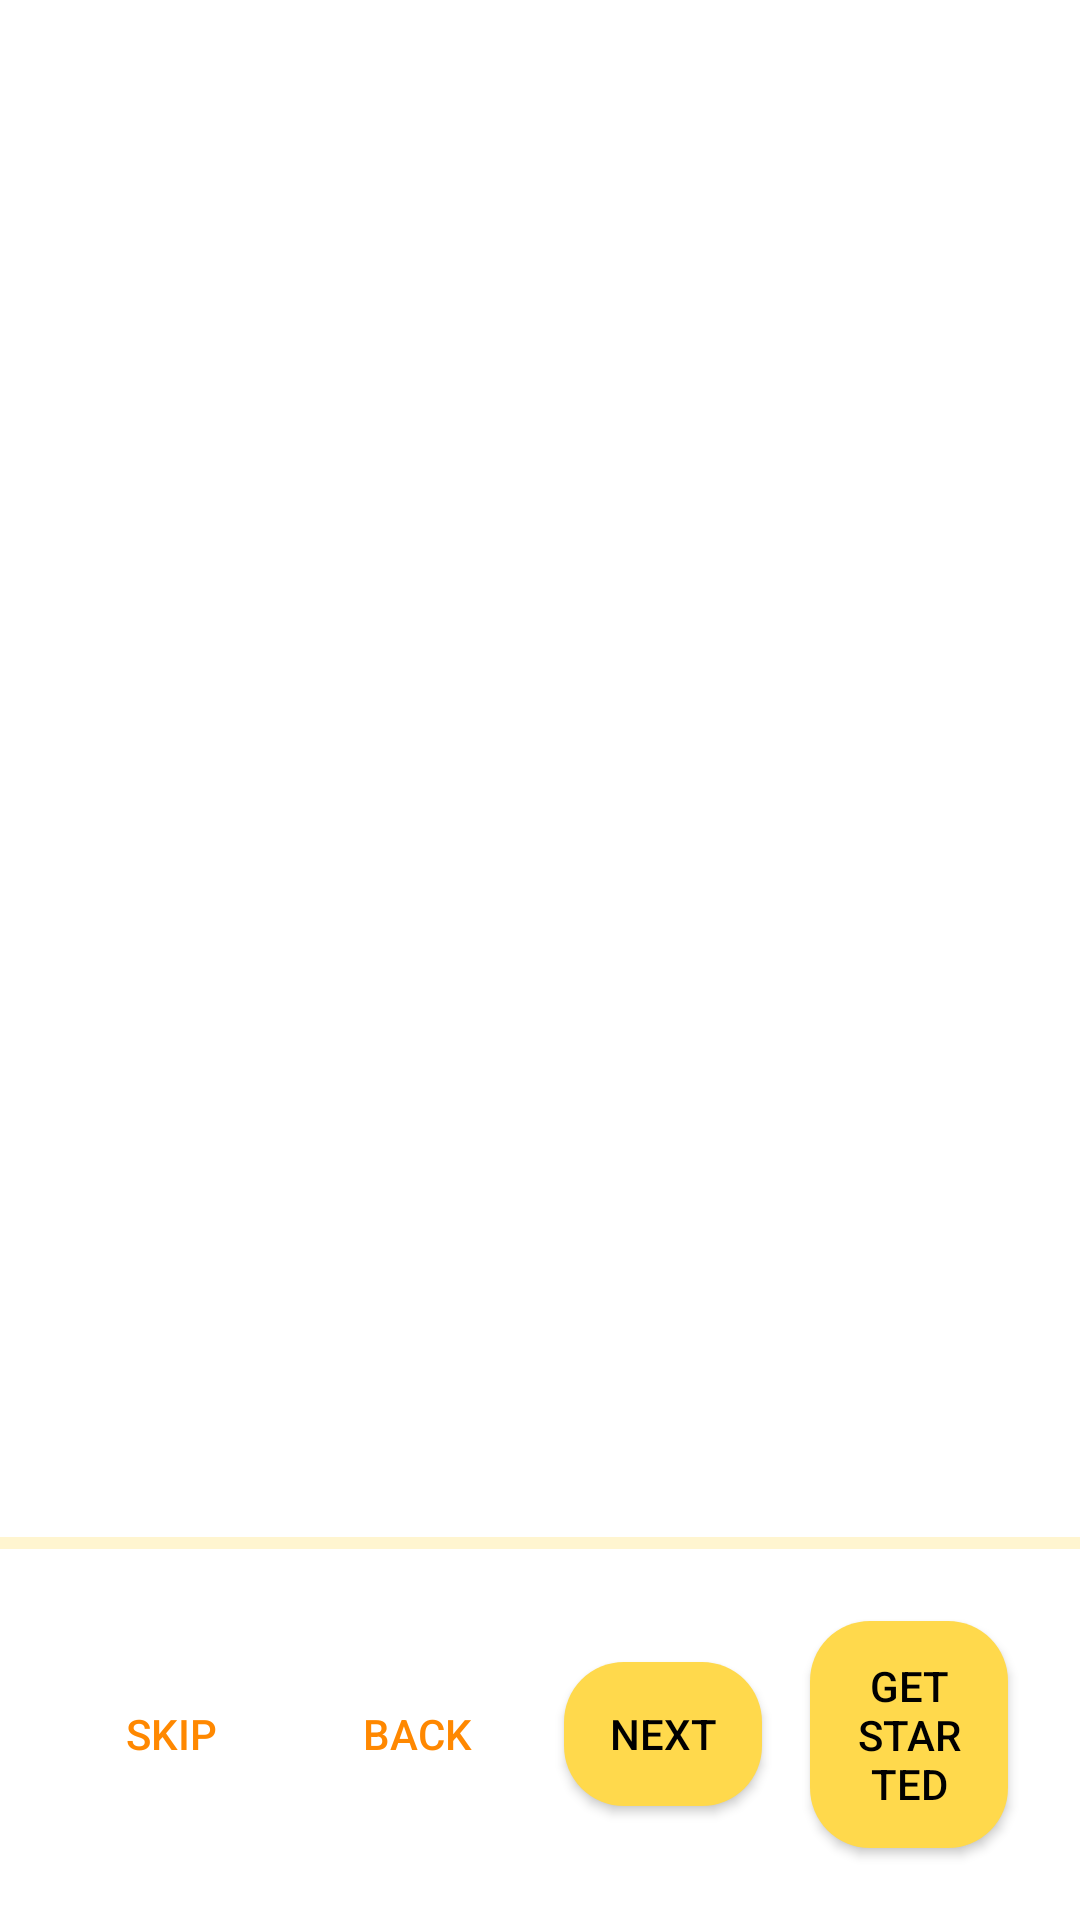

Produce the Android XML layout that renders to this screen, including the resource entries it uses.
<!-- AndroidManifest.xml: application theme AppTheme -->
<!-- res/layout/activity_onboarding.xml -->
<androidx.constraintlayout.widget.ConstraintLayout xmlns:android="http://schemas.android.com/apk/res/android"
    xmlns:app="http://schemas.android.com/apk/res-auto"
    android:layout_width="match_parent"
    android:layout_height="match_parent">

    <androidx.viewpager2.widget.ViewPager2
        android:id="@+id/viewPager"
        android:layout_width="0dp"
        android:layout_height="0dp"
        app:layout_constraintTop_toTopOf="parent"
        app:layout_constraintBottom_toTopOf="@id/progressIndicator"
        app:layout_constraintStart_toStartOf="parent"
        app:layout_constraintEnd_toEndOf="parent"
        />

    <com.google.android.material.progressindicator.LinearProgressIndicator
        android:id="@+id/progressIndicator"
        android:layout_width="0dp"
        android:layout_height="wrap_content"
        app:layout_constraintTop_toBottomOf="@id/viewPager"
        app:layout_constraintBottom_toTopOf="@id/buttonLayout"
        app:layout_constraintStart_toStartOf="parent"
        app:layout_constraintEnd_toEndOf="parent"
        />

    <LinearLayout
        android:id="@+id/buttonLayout"
        android:layout_width="match_parent"
        android:layout_height="wrap_content"
        android:orientation="horizontal"
        app:layout_constraintBottom_toBottomOf="parent"
        android:padding="16dp"
        android:gravity="center">

        <Button
            android:id="@+id/skipButton"
            android:layout_width="0dp"
            android:layout_height="wrap_content"
            android:text="Skip"
            android:layout_weight="1"
            android:background="@drawable/plain_button_background"
            android:textColor="@android:color/holo_orange_dark"
            android:padding="12dp"
            android:layout_margin="8dp" />

        <Button
            android:id="@+id/backButton"
            android:layout_width="0dp"
            android:layout_height="wrap_content"
            android:text="Back"
            android:layout_weight="1"
            android:background="@drawable/plain_button_background"
            android:textColor="@android:color/holo_orange_dark"
            android:padding="12dp"
            android:layout_margin="8dp" />

        <Button
            android:id="@+id/nextButton"
            android:layout_width="0dp"
            android:layout_height="wrap_content"
            android:text="Next"
            android:layout_weight="1"
            android:background="@drawable/rounded_button_background"
            android:textColor="@android:color/black"
            android:padding="12dp"
            android:layout_margin="8dp" />

        <Button
            android:id="@+id/getStartedButton"
            android:layout_width="0dp"
            android:layout_height="wrap_content"
            android:text="Get Started"
            android:layout_weight="1"
            android:background="@drawable/rounded_button_background"
            android:textColor="@android:color/black"
            android:padding="12dp"
            android:layout_margin="8dp" />
    </LinearLayout>
</androidx.constraintlayout.widget.ConstraintLayout>
<!-- resources referenced by this layout -->
<resources>
  <!-- drawable rounded_button_background (drawable) -->
  <?xml version="1.0" encoding="utf-8"?>
  <shape xmlns:android="http://schemas.android.com/apk/res/android"
      android:shape="rectangle">
      <corners android:radius="20dp" /> 
      <solid android:color="@color/yellow" /> 
  </shape>
  <style name="AppTheme" parent="Theme.MaterialComponents.DayNight.NoActionBar">
          <item name="colorPrimary">@color/yellow</item>
          <item name="colorPrimaryDark">@color/yellow</item>
          <item name="colorAccent">@color/yellow</item>
      </style>
  <color name="yellow">#FFD94C</color>
</resources>
